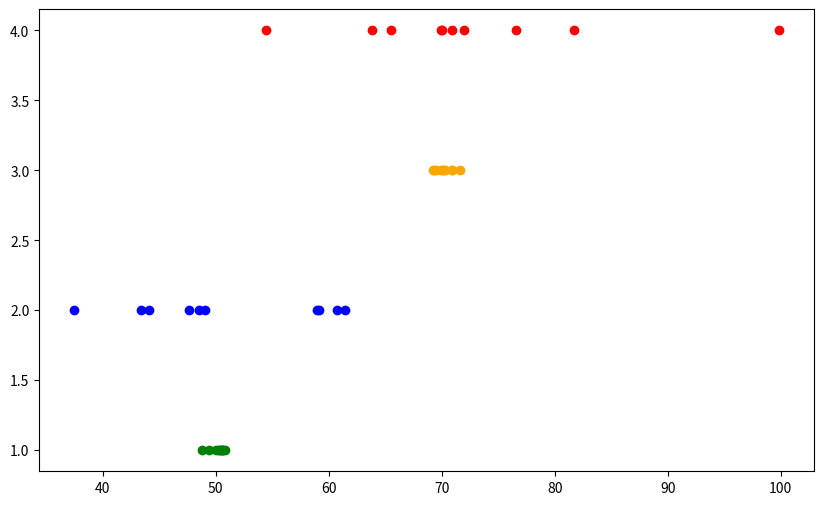

Generate this figure with matplotlib: (Note: this script raises an exception after producing the figure.)
# -*- coding: utf-8 -*-
"""
Created on Wed Oct  9 08:56:30 2024

@author: dell
"""

"""9-10-2024"""


############################

import numpy as np
import matplotlib.pyplot as plt


#target value (true value)
true_value=50

#simulate data
#1 acuutrate and precise (close to true and tightly grouped)
'''
Loc=true value (True Value 58): The values will be
 centered around the true value (50).

scale 1: The standard deviation (spread) is small,
meaning the values will be tightly grouped around the true value. 
This toplies high precision. 
The measurements will vary only a Little from the true value, 
so they'll be both accurate (close to 50) and

precise (close to each other).

'''

accurate_precise=np.random.normal(loc=true_value,scale=1,size=10)

# 2. accurate but not precise(close to value but not spred out)

accurate_not_precise=np.random.normal(loc=true_value,scale=10,size=10)

'''
The two Lines of code you've highlighted may Loos similar,
 but they differ in one smportant aspect: the value of scale, 
 which controls the spread of the generated values around 
 the true value (loc).

'''


# 3.precise but not accurate (far true values but tightly grouped)

precise_not_accurate=np.random.normal(loc=70,scale=1,size=10)

# 4. neither accurate nor precise (far true value and spred out)

not_accurate_not_precise=np.random.normal(loc=70,scale=10,size=10)


#plotting the result
plt.figure(figsize=(10,6))

plt.scatter(accurate_precise,[1]*10,color='green',
            label='Accurate and precise')


# plot 2 accurate but not precise

plt.scatter(accurate_not_precise,[2]*10,color='blue',
            label='Accurate and not precise')

#plot 3 precise but not precise

plt.scatter(precise_not_accurate,[3]*10,color='orange',
            label='precise not accurate')


# plot 4 neither accurate not precise
plt.scatter(not_accurate_not_precise,[4]*10,color='red',
            label='not Accurate and not precise')

#adding target line

plt.axvline(true_value,color='black',linestyle='---',
            label="True Value")
#label and legend

plt.yticks([1,2,3,4],['Accurate and Precise','Accurate but not precise',
                      'precise but not accurate','neither accurate nor precise'])


plt.xlabel('Measurment Value')
plt.legend()
plt.title('Accuracy and Precision Demostration')

plt.show()
